Dataset: Dataset (GitHub, sPedersennn/VT2_Machine-Vision). Classes: machine screw, philips, plaster screw, Torx screw.

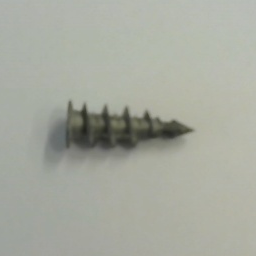
Label: plaster screw

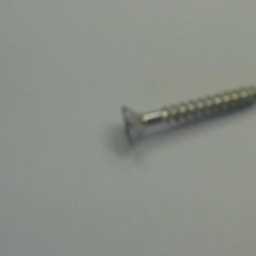
Label: Torx screw

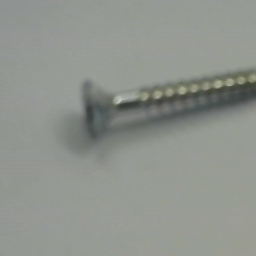
Label: Torx screw

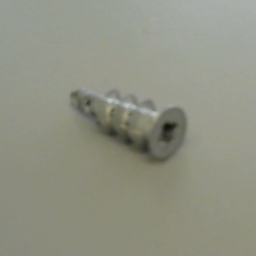
Label: plaster screw

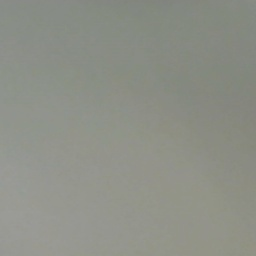
Label: philips

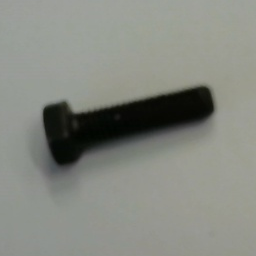
Label: machine screw
